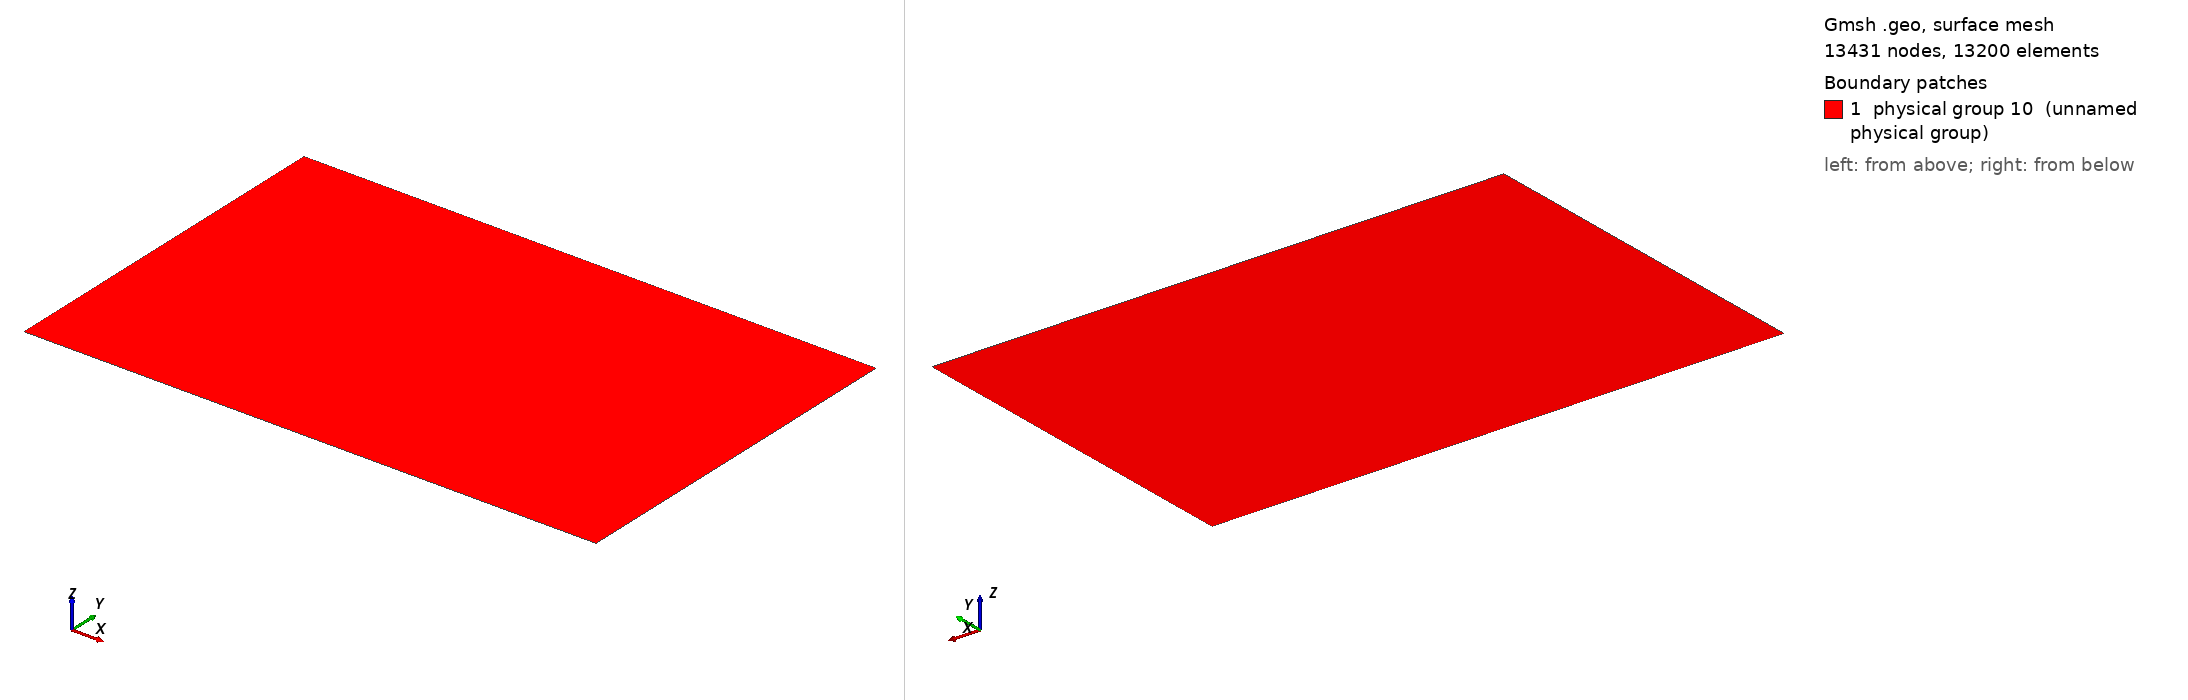

Gmsh geometry script, surface-meshed: 13431 nodes, 13200 surface elements. Boundary patches (legend numbers): 1 physical group 10 (unnamed physical group). Left view from above one corner, right view from below the opposite corner. Legend entries are the model's physical surfaces. The drawing asked Gmsh for element sizes between 1% and 20% of the model's largest extent; the script's own settings can give other sizes.

=== BlasiusLEIS.geo (drawn) ===
// Non-slipping wall for Blasius LEIS

// --- Geometry parameters ---
lx = 1.1;
ly = 0.7;
xw = 0.1;

// --- Mesh parameters ---
Nxl = 11;
Nxr = 101;
Ny = 121;
qy = 1.045; // Geometric progression y-direction

// --- Boundaries ---
bc_left = 1;
bc_right = 2;
bc_top = 3;
bc_down_left = 4;
bc_down_right = 5;
fluid = 10;

// --- Geometry ---
Point(1) = {0., 0., 0.};
Point(2) = {xw, 0., 0.};
Point(3) = {lx, 0., 0.};
Point(4) = {lx, ly, 0.};
Point(5) = {xw, ly, 0.};
Point(6) = {0., ly, 0.};

For i In {1:5}
    Line(i) = {i, i+1};
EndFor
Line(6) = {6, 1}; // Close outter rectangle
Line(7) = {2, 5}; // Close separation left/right rectangle

Transfinite Line{1, 5} = Nxl;
Transfinite Line{2, 4} = Nxr;
Transfinite Line{3, -6, 7} = Ny Using Progression qy;

Line Loop(1) = {2, 3, 4, -7};
Line Loop(2) = {1, 7, 5, 6};
Plane Surface(1) = {1};
Plane Surface(2) = {2};

Transfinite Surface{1, 2}; // No recombine to keep triangles
Recombine Surface{1, 2};

Physical Line(bc_left) = {6};
Physical Line(bc_right) = {3};
Physical Line(bc_top) = {4, 5};
Physical Line(bc_down_left) = {1};
Physical Line(bc_down_right) = {2};
Physical Surface(fluid) = {1, 2};
